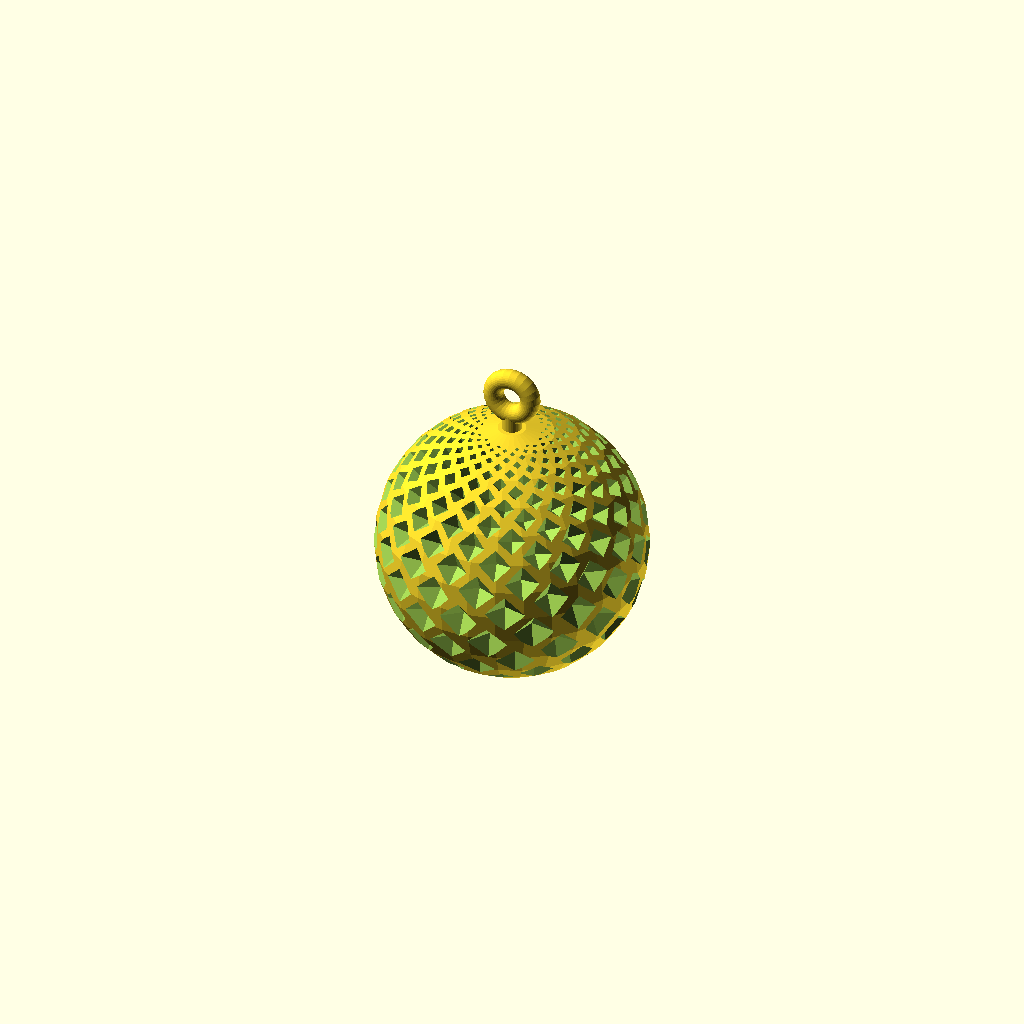
Cell 1 — every parameter at its default value.
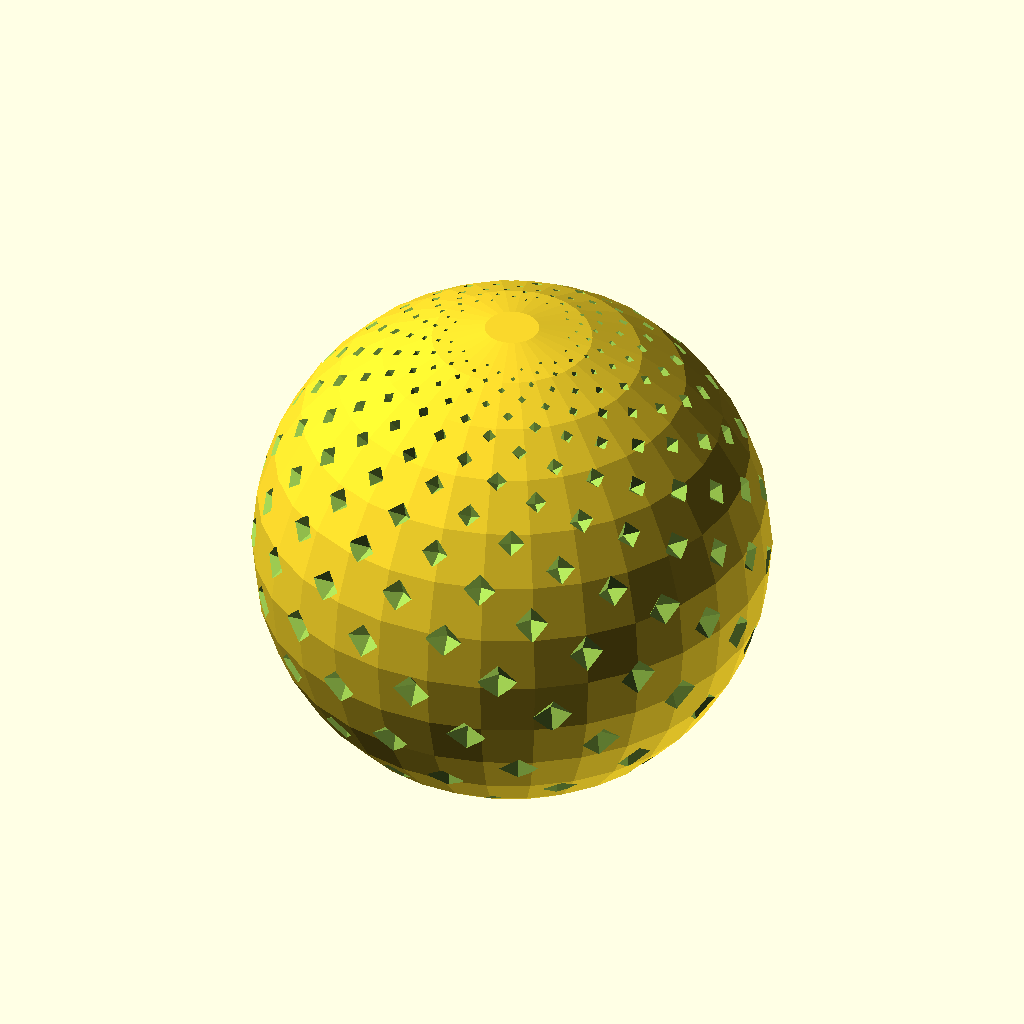
Cell 2: ball_size = 60 (everything else at default).
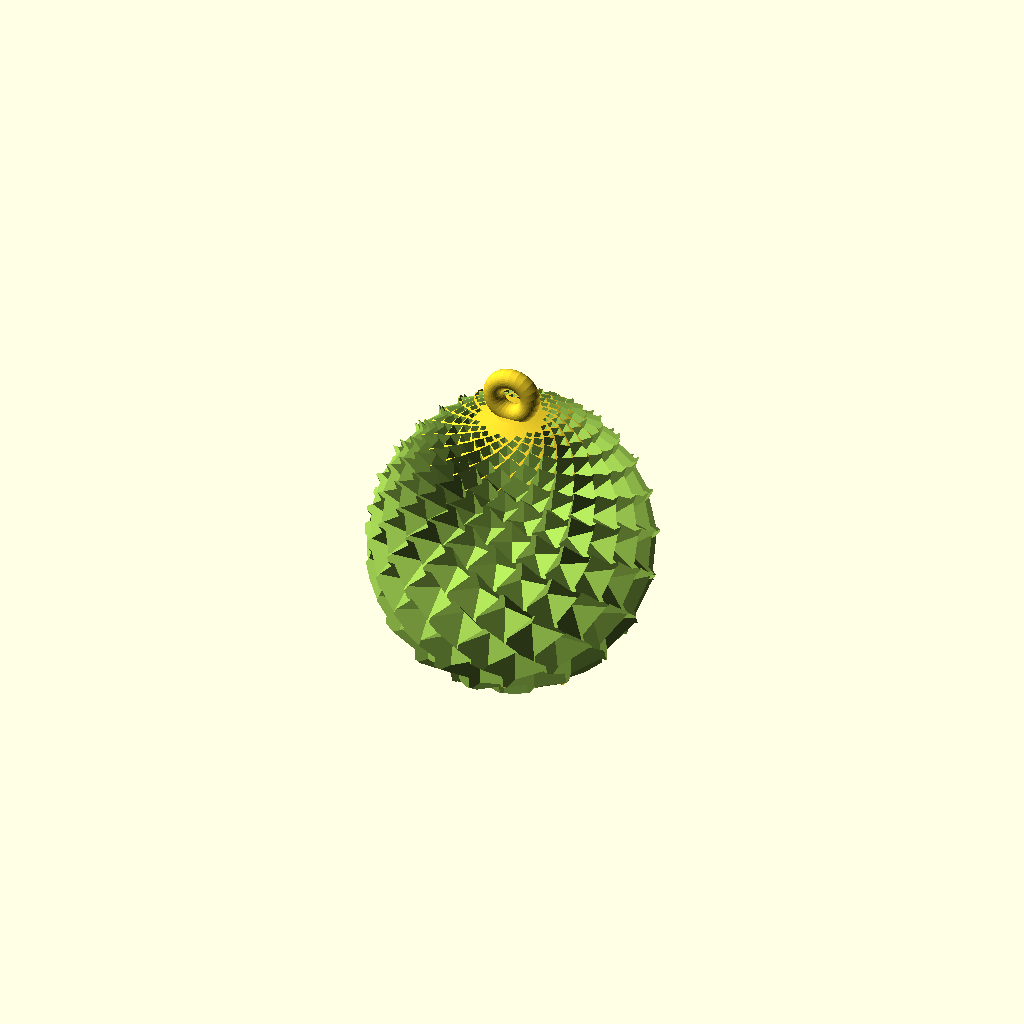
Cell 3: squares_size = 8 (everything else at default).
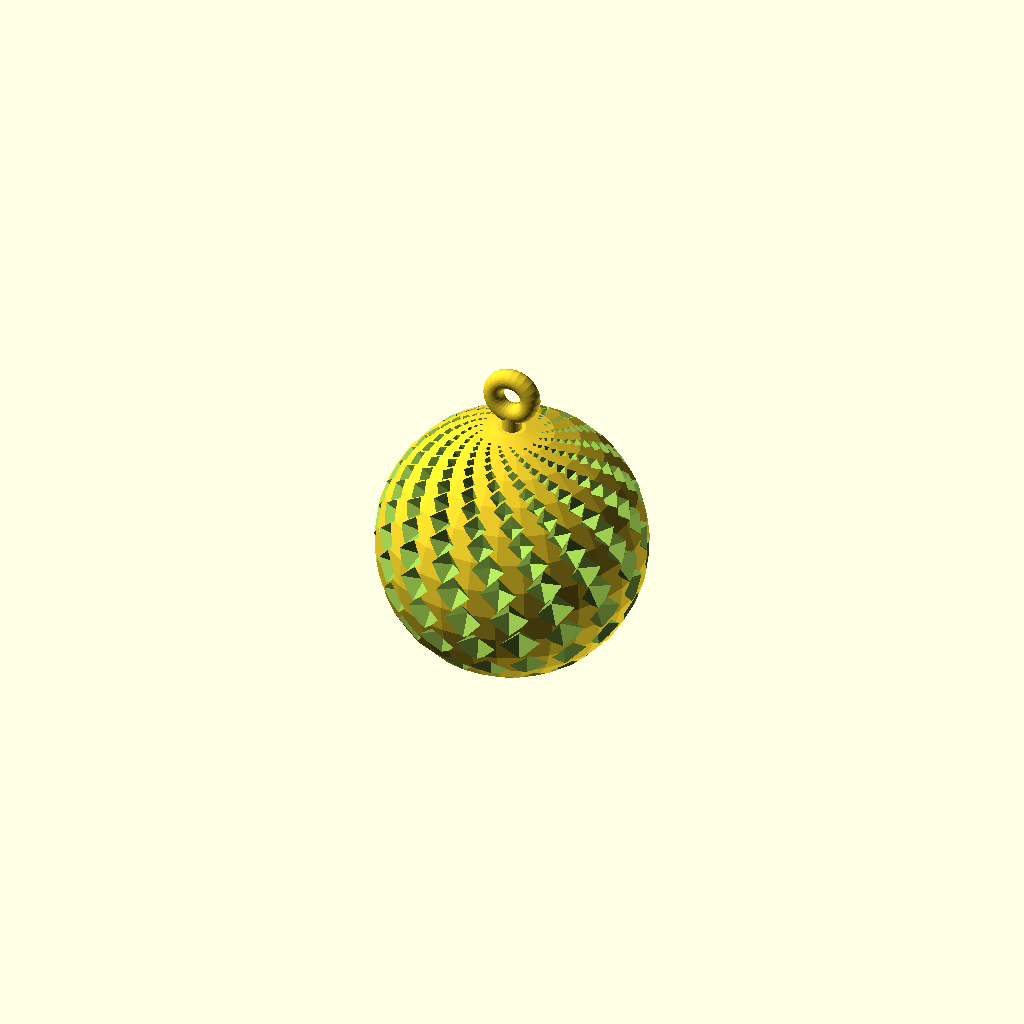
Cell 4: twist_factor = 720 (everything else at default).
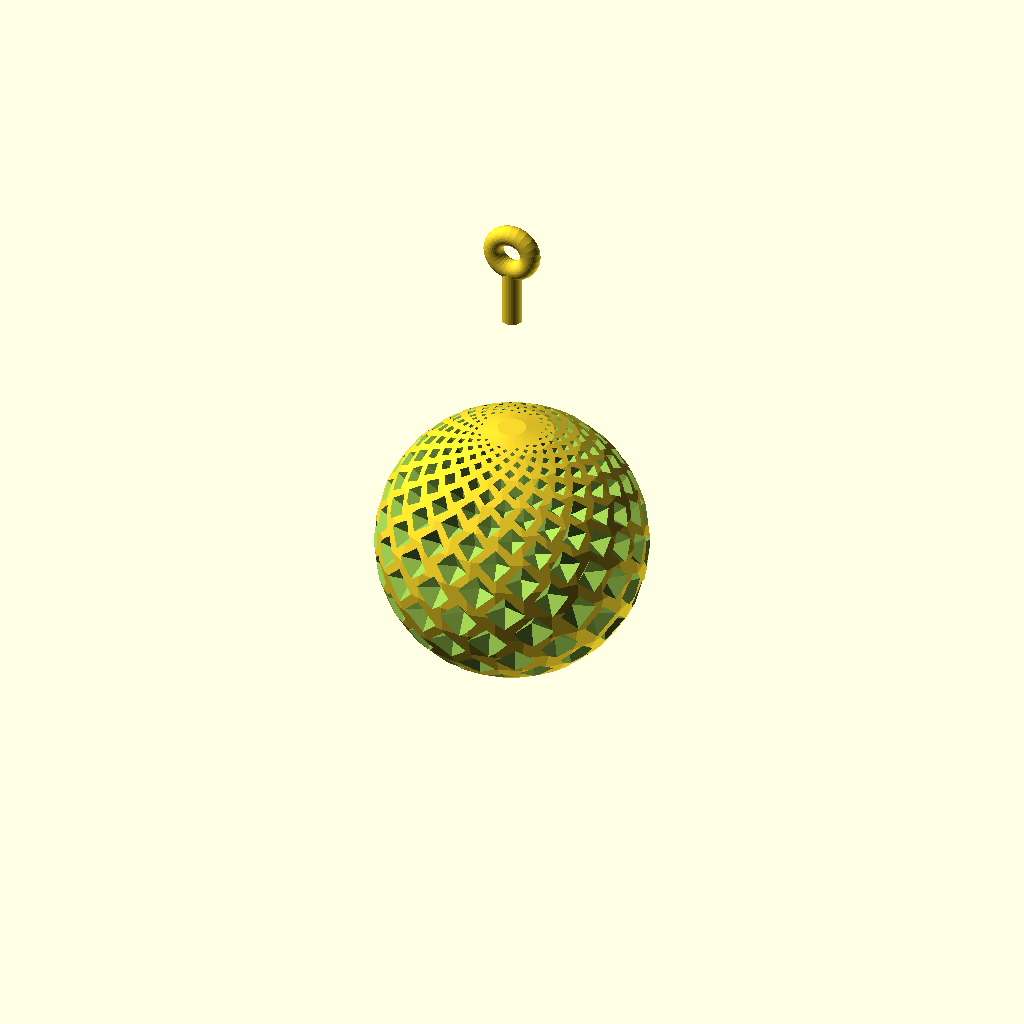
Cell 5 — fixation_position set to 86, the other parameters unchanged.
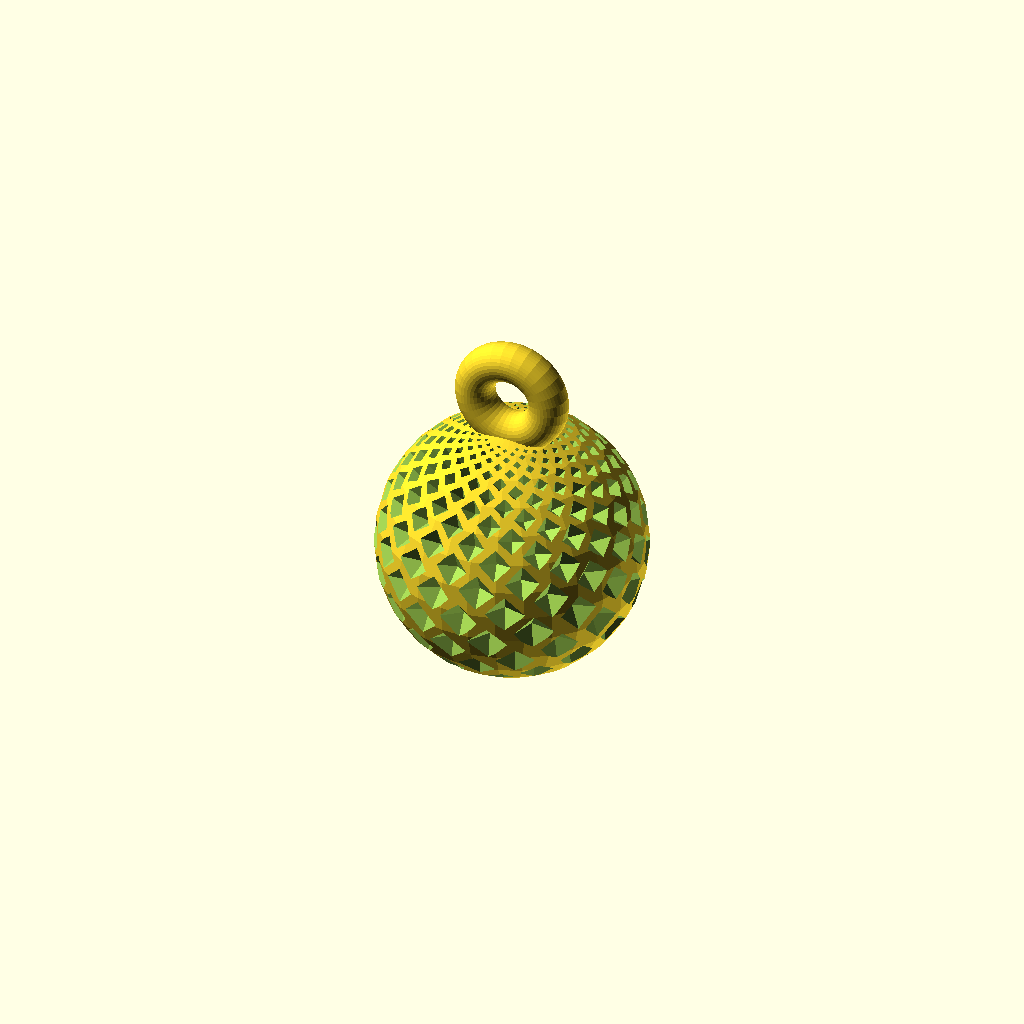
Cell 6: fixation_size = 10 (everything else at default).
One fixed orthographic camera (rotation 55°, 0°, 25°; colour scheme Cornfield) for every cell.
The OpenSCAD source (scadFiles/542571/885212.scad):


ball_size = 30;

squares_size = 4;

twist_factor = 360;

fixation_position = 43;

fixation_size = 5;



// 1, 1, 2, 3, 5, 8, 13, 21

PHI = (1+sqrt(5))/2;



difference()

{

	sphere(ball_size+squares_size);

	sphere(ball_size);

	for (i = [-150:164])

		rotate([0,0,i*twist_factor/PHI])

			rotate([exp(i/120)*45,0,0])

				translate([0,0,ball_size])

					//sphere(squares_size);

					cylinder(

						h=squares_size,

						r1=0,

						r2=sin(exp(i/120)*45)*exp(i/240)*squares_size,

					$fn=4);

}



module fix(size)

{

	rotate([90,0,0])

		rotate_extrude()

			translate([size,0])

				circle(size/2, $fn=36);

	translate([0,0,-4*size])

		cylinder(r=size/2,h=3*size,$fn=36);

}



translate([0,0,fixation_position]) fix(fixation_size);
Parameter table extracted from the source (name, type, default, range or options):
ball_size: number, default 30
squares_size: number, default 4
twist_factor: number, default 360
fixation_position: number, default 43
fixation_size: number, default 5
